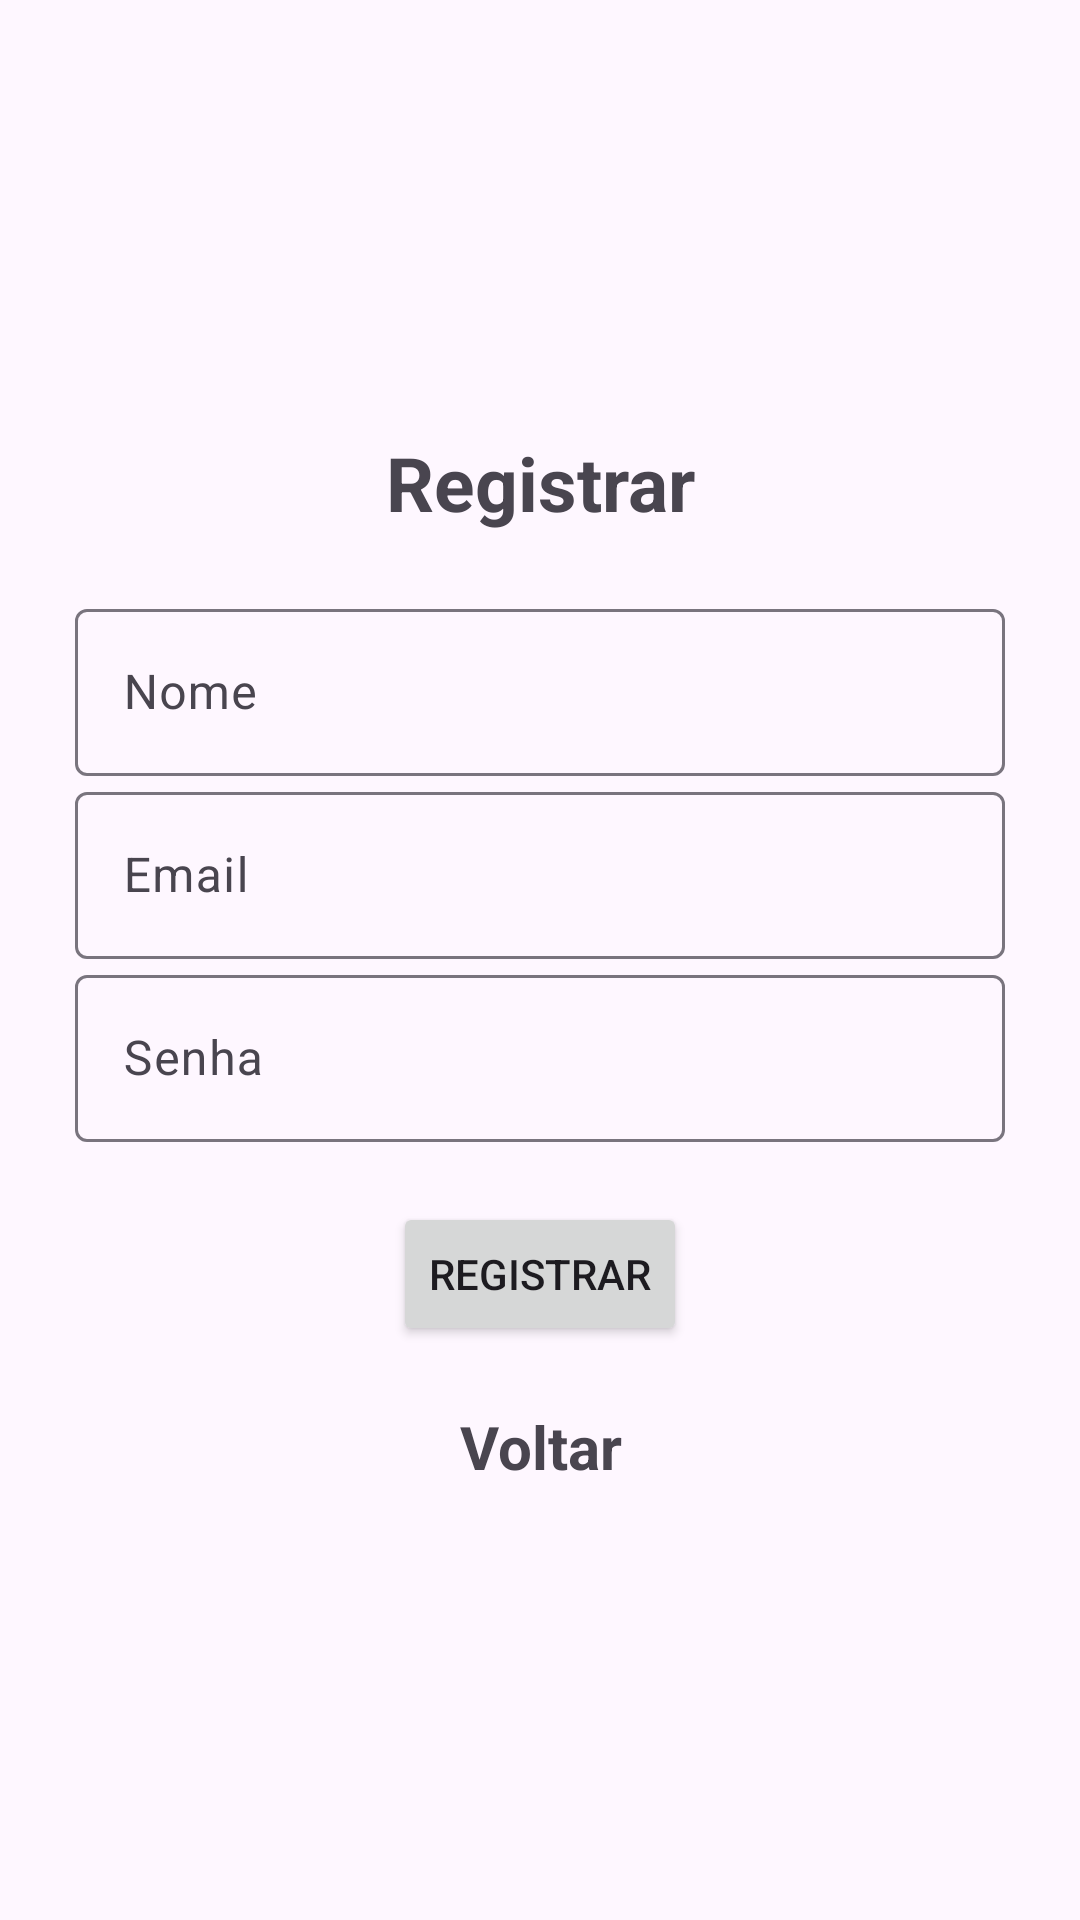

Write the Android layout XML for this screen, with the resource values it uses.
<!-- AndroidManifest.xml: application theme Theme.Material3.Light.NoActionBar -->
<!-- res/layout/activity_registrar.xml -->
<?xml version="1.0" encoding="utf-8"?>
<LinearLayout xmlns:android="http://schemas.android.com/apk/res/android"
    xmlns:app="http://schemas.android.com/apk/res-auto"
    xmlns:tools="http://schemas.android.com/tools"
    android:id="@+id/main"
    android:layout_width="match_parent"
    android:layout_height="match_parent"
    tools:context=".activites.RegistrarActivity"
    android:orientation="vertical"
    android:gravity="center">

    <TextView
        android:text="@string/registrar"
        android:textSize="25sp"
        android:textStyle="bold"
        android:gravity="center"
        android:layout_marginBottom="20dp"
        android:layout_marginStart="25dp"
        android:layout_marginEnd="25dp"
        android:layout_width="match_parent"
        android:layout_height="wrap_content"/>



    <com.google.android.material.textfield.TextInputLayout
        android:layout_width="match_parent"
        android:layout_height="wrap_content"
        android:layout_marginStart="25dp"
        android:layout_marginEnd="25dp">
        <com.google.android.material.textfield.TextInputEditText
            android:id="@+id/edtNomeRegistrar"
            android:hint="Nome"
            android:layout_width="match_parent"
            android:layout_height="wrap_content"/>
    </com.google.android.material.textfield.TextInputLayout>




    <com.google.android.material.textfield.TextInputLayout
        android:layout_width="match_parent"
        android:layout_height="wrap_content"
        android:layout_marginStart="25dp"
        android:layout_marginEnd="25dp">
        <com.google.android.material.textfield.TextInputEditText
            android:id="@+id/edtEmailRegistrar"
            android:hint="@string/email"
            android:layout_width="match_parent"
            android:layout_height="wrap_content"/>
    </com.google.android.material.textfield.TextInputLayout>

    <com.google.android.material.textfield.TextInputLayout
        android:layout_width="match_parent"
        android:layout_height="wrap_content"
        android:layout_marginStart="25dp"
        android:layout_marginEnd="25dp">
        <com.google.android.material.textfield.TextInputEditText
            android:id="@+id/edtSenhaRegistrar"
            android:hint="@string/senha"
            android:layout_width="match_parent"
            android:layout_height="wrap_content"
            android:inputType="textPassword"/>
    </com.google.android.material.textfield.TextInputLayout>

    <ProgressBar
        android:id="@+id/progressBar"
        android:visibility="gone"
        android:layout_width="wrap_content"
        android:layout_height="wrap_content"
        android:layout_marginStart="25dp"
        android:layout_marginEnd="25dp"
        android:layout_marginTop="20dp"/>

    <Button
        android:id="@+id/btnRegistrar1"
        android:text="@string/registrar"
        android:layout_width="wrap_content"
        android:layout_height="wrap_content"
        android:layout_marginStart="25dp"
        android:layout_marginEnd="25dp"
        android:layout_marginTop="20dp"/>

    <TextView
        android:id="@+id/txtVoltar"
        android:textStyle="bold"
        android:textSize="20sp"
        android:gravity="center"
        android:layout_marginTop="20dp"
        android:text="@string/voltar"
        android:layout_width="match_parent"
        android:layout_height="wrap_content"/>

</LinearLayout>
<!-- resources referenced by this layout -->
<resources>
  <string name="email">Email</string>
  <string name="registrar">Registrar</string>
  <string name="senha">Senha</string>
  <string name="voltar">Voltar</string>
</resources>
